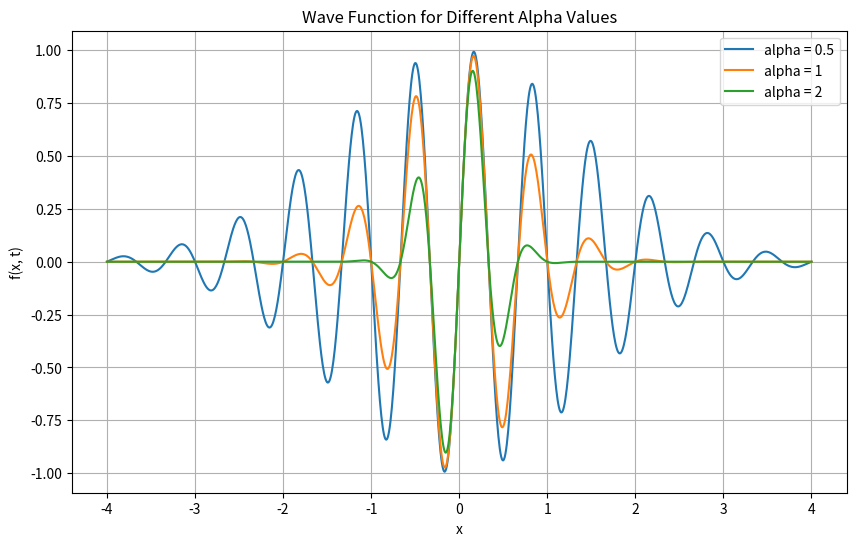

This chart was generated by the following Python code:
import numpy as np
import matplotlib.pyplot as plt

def wave_function(x, t, alpha, f, k, w):
    return np.exp(-(alpha*x - f*t)**2) * np.sin(k*x - w*t)

if __name__ == '__main__':
    t = 0
    alpha_values = [0.5, 1, 2]
    f = 3
    k = 3 * np.pi
    w = 3 * np.pi

    x_values = np.linspace(-4, 4, 1000)

    plt.figure(figsize=(10, 6))
    for alpha in alpha_values:
        y_values = wave_function(x_values, t, alpha, f, k, w)
        plt.plot(x_values, y_values, label=f'alpha = {alpha}')

    plt.title('Wave Function for Different Alpha Values')
    plt.xlabel('x')
    plt.ylabel('f(x, t)')
    plt.legend()
    plt.grid(True)
    plt.show()
